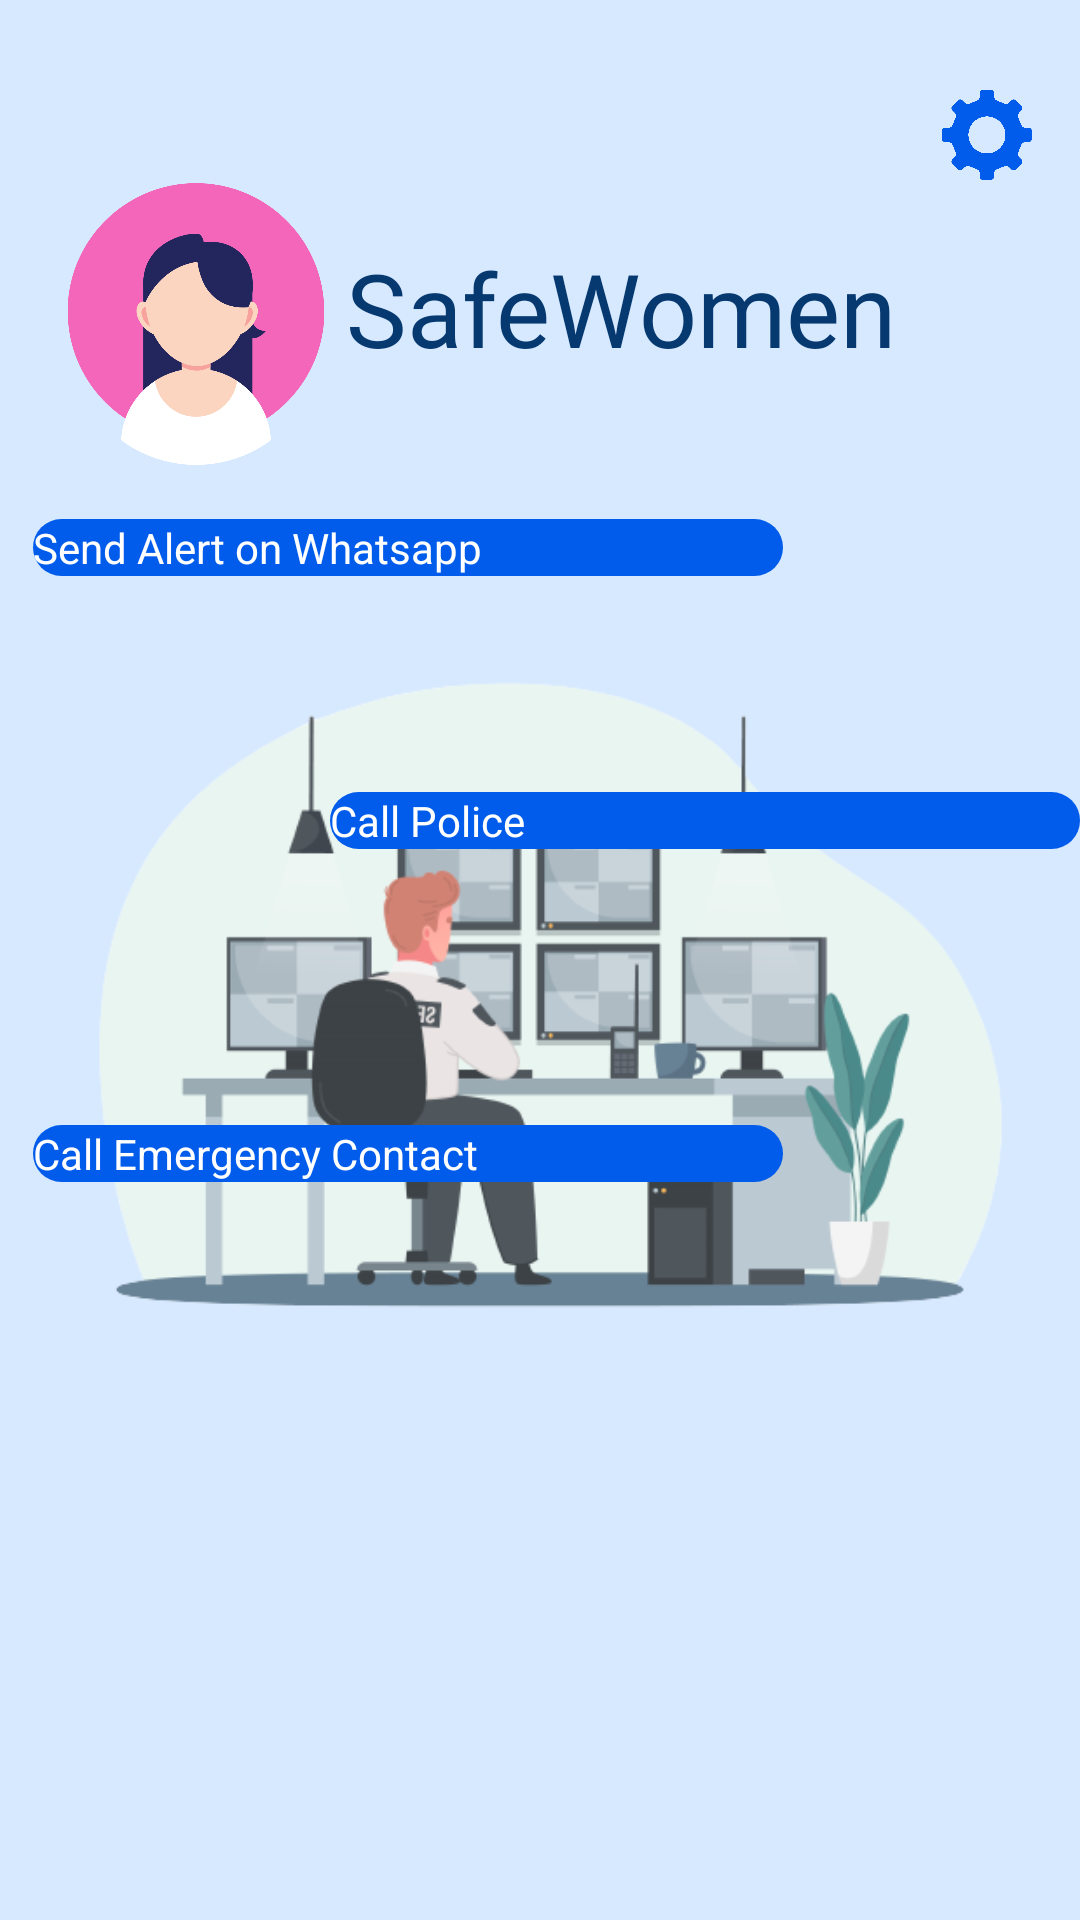

The Android layout XML behind this screen, and the referenced resources:
<!-- AndroidManifest.xml: application theme Theme.Later -->
<!-- res/layout/activity_dashboard.xml -->
<?xml version="1.0" encoding="utf-8"?>
<androidx.constraintlayout.widget.ConstraintLayout xmlns:android="http://schemas.android.com/apk/res/android"
    xmlns:app="http://schemas.android.com/apk/res-auto"
    xmlns:tools="http://schemas.android.com/tools"
    android:layout_width="match_parent"
    android:layout_height="match_parent"
    android:background="@color/background"
    tools:context=".dashboard">

    <ImageButton
        android:id="@+id/imageButton"
        android:layout_width="30dp"
        android:layout_height="30dp"
        android:layout_marginTop="30dp"
        android:layout_marginEnd="16dp"
        android:layout_marginBottom="133dp"
        android:background="@drawable/profile"
        android:contentDescription="@string/project_id"
        app:layout_constraintBottom_toTopOf="@+id/imageView4"
        app:layout_constraintEnd_toEndOf="parent"
        app:layout_constraintTop_toTopOf="parent"
        tools:ignore="MissingConstraints,TouchTargetSizeCheck" />

    <ImageView
        android:id="@+id/imageView3"
        android:layout_width="94dp"
        android:layout_height="100dp"
        android:layout_marginTop="58dp"
        android:layout_marginEnd="3dp"
        android:src="@drawable/icon"
        app:layout_constraintEnd_toStartOf="@+id/textView4"
        app:layout_constraintTop_toTopOf="parent" />

    <TextView
        android:id="@+id/textView4"
        android:layout_width="wrap_content"
        android:layout_height="wrap_content"
        android:layout_marginTop="80dp"
        android:layout_marginBottom="10dp"
        android:fontFamily="@font/lato_bold"
        android:text="SafeWomen"
        android:textColor="#063970"
        android:textSize="34dp"
        app:layout_constraintBottom_toTopOf="@+id/imageView4"
        app:layout_constraintEnd_toEndOf="parent"
        app:layout_constraintHorizontal_bias="0.655"
        app:layout_constraintStart_toStartOf="parent"
        app:layout_constraintTop_toTopOf="parent"
        app:layout_constraintVertical_bias="0.0" />

    <ImageView
        android:id="@+id/imageView4"
        android:layout_width="match_parent"
        android:layout_height="0dp"
        android:layout_marginTop="10dp"
        android:layout_marginBottom="188dp"
        android:src="@drawable/security"
        app:layout_constraintBottom_toBottomOf="parent"
        app:layout_constraintEnd_toEndOf="parent"
        app:layout_constraintHorizontal_bias="1.0"
        app:layout_constraintStart_toStartOf="parent"
        app:layout_constraintTop_toBottomOf="@+id/imageButton"
        app:layout_constraintVertical_bias="1.0"
        tools:ignore="MissingConstraints" />


    <androidx.appcompat.widget.AppCompatButton
        android:id="@+id/sos"
        android:layout_width="250dp"
        android:layout_height="0dp"
        android:layout_marginBottom="448dp"
        android:background="@drawable/style_btn"
        android:text="Send Alert on Whatsapp"
        android:textColor="@color/white"
        android:textSize="14dp"
        app:layout_constraintBottom_toBottomOf="parent"
        app:layout_constraintEnd_toEndOf="parent"
        app:layout_constraintHorizontal_bias="0.099"
        app:layout_constraintStart_toStartOf="parent"
        tools:ignore="MissingConstraints,TextSizeCheck" />

    <androidx.appcompat.widget.AppCompatButton
        android:id="@+id/callpolice"
        android:layout_width="250dp"
        android:layout_height="0dp"
        android:layout_marginTop="72dp"
        android:background="@drawable/style_btn"
        android:text="Call Police"
        android:textColor="@color/white"
        android:textSize="14dp"
        app:layout_constraintCircleRadius="50dp"
        app:layout_constraintEnd_toEndOf="parent"
        app:layout_constraintHorizontal_bias="1.0"
        app:layout_constraintStart_toStartOf="parent"
        app:layout_constraintTop_toBottomOf="@id/sos"
        tools:ignore="MissingConstraints,TextSizeCheck" />

    <androidx.appcompat.widget.AppCompatButton
        android:id="@+id/callcontact"
        android:layout_width="250dp"
        android:layout_height="0dp"
        android:layout_marginTop="92dp"
        android:background="@drawable/style_btn"
        android:text="Call Emergency Contact"
        android:textColor="@color/white"
        android:textSize="14dp"
        app:layout_constraintCircleRadius="50dp"
        app:layout_constraintEnd_toEndOf="parent"
        app:layout_constraintHorizontal_bias="0.099"
        app:layout_constraintStart_toStartOf="parent"
        app:layout_constraintTop_toBottomOf="@id/callpolice"
        tools:ignore="MissingConstraints,TextSizeCheck" />

</androidx.constraintlayout.widget.ConstraintLayout>
<!-- resources referenced by this layout -->
<resources>
  <color name="background">#d7e9ff</color>
  <color name="white">#FFFFFFFF</color>
  <!-- drawable icon: jpg bitmap (drawable, 51756 bytes) -->
  <!-- drawable profile: png bitmap (drawable, 38031 bytes) -->
  <!-- drawable security: png bitmap (drawable, 51593 bytes) -->
  <!-- drawable style_btn (drawable) -->
  <shape android:shape="rectangle"
      xmlns:android="http://schemas.android.com/apk/res/android">
      <solid android:color="#015ceb" />
      <corners android:radius="20dp" />
  </shape>
</resources>
